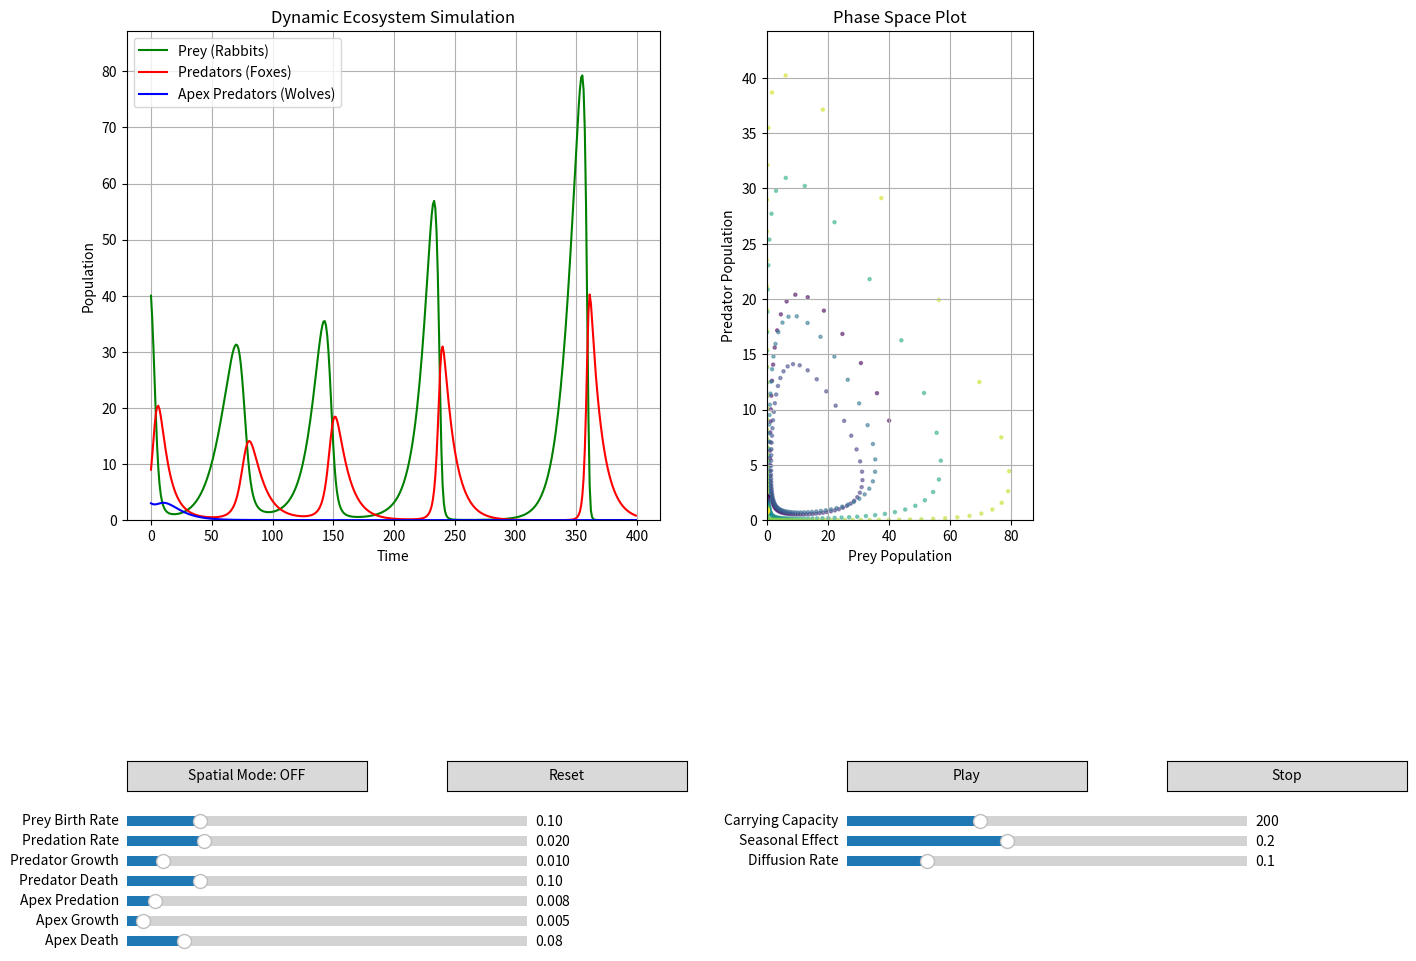

Reproduce this figure in Python.
import matplotlib.pyplot as plt
import numpy as np
from matplotlib.widgets import Slider, Button, RadioButtons
from matplotlib.animation import FuncAnimation
from matplotlib import colors
import matplotlib.gridspec as gridspec

class EcosystemSimulation:
    def __init__(self):
        # Animation control
        self.animation = None
        self.is_animating = False
        self.frames = []
        
        # Initial populations
        self.init_prey = 40
        self.init_predator = 9
        self.init_apex_predator = 3
        
        # Basic parameters
        self.alpha = 0.1     # Prey birth rate
        self.beta = 0.02     # Predation rate (predator on prey)
        self.delta = 0.01    # Predator reproduction rate
        self.gamma = 0.1     # Predator death rate
        self.omega = 0.008   # Apex predation rate (apex on predator)
        self.epsilon = 0.005 # Apex predator reproduction rate
        self.zeta = 0.08     # Apex predator death rate
        
        # Environmental parameters
        self.carrying_capacity = 200  # Max prey population
        self.seasonal_strength = 0.2  # Strength of seasonal effects
        self.season_phase = 0         # Current season (0=spring, π=fall)
        self.time_steps = 400
        
        # Spatial parameters
        self.grid_size = 50
        self.diffusion_rate = 0.1
        self.spatial_mode = False
        
        # Initialize populations
        self.reset_simulation()
        
    def reset_simulation(self):
        # Reset animation state
        if self.animation is not None:
            self.animation.event_source.stop()
            self.animation = None
        self.is_animating = False
        self.frames = []
        
        if self.spatial_mode:
            # Initialize spatial grid for each species
            self.prey_grid = np.zeros((self.grid_size, self.grid_size))
            self.predator_grid = np.zeros((self.grid_size, self.grid_size))
            self.apex_grid = np.zeros((self.grid_size, self.grid_size))
            
            # Set initial populations in the center of the grid
            center = self.grid_size // 2
            span = self.grid_size // 10
            
            self.prey_grid[center-span:center+span, center-span:center+span] = self.init_prey / (4 * span**2)
            self.predator_grid[center-span+2:center+span-2, center-span+2:center+span-2] = self.init_predator / (4 * (span-2)**2)
            self.apex_grid[center-1:center+1, center-1:center+1] = self.init_apex_predator / 4
            
            self.prey_history = [np.sum(self.prey_grid)]
            self.predator_history = [np.sum(self.predator_grid)]
            self.apex_history = [np.sum(self.apex_grid)]
        else:
            # Non-spatial mode
            self.prey = self.init_prey
            self.predator = self.init_predator
            self.apex_predator = self.init_apex_predator
            
            self.prey_history = [self.prey]
            self.predator_history = [self.predator]
            self.apex_history = [self.apex_predator]
        
        self.time = np.arange(self.time_steps)
        
    def seasonal_effect(self, t):
        # Sinusoidal seasonal effect
        return self.seasonal_strength * np.sin(2 * np.pi * t / 100 + self.season_phase)
    
    def run_simulation(self):
        if self.spatial_mode:
            return self.run_spatial_simulation()
        else:
            return self.run_standard_simulation()
    
    def run_standard_simulation(self):
        prey = self.init_prey
        predator = self.init_predator
        apex = self.init_apex_predator
        
        prey_pop = [prey]
        predator_pop = [predator]
        apex_pop = [apex]
        
        for t in range(1, self.time_steps):
            season = self.seasonal_effect(t)
            
            # Prey dynamics with carrying capacity and seasonal effects
            prey_growth = (self.alpha * (1 + season)) * prey * (1 - prey / self.carrying_capacity) - self.beta * prey * predator
            
            # Predator dynamics with apex predation
            predator_growth = self.delta * prey * predator - self.gamma * predator - self.omega * predator * apex
            
            # Apex predator dynamics
            apex_growth = self.epsilon * predator * apex - self.zeta * apex
            
            prey += prey_growth
            predator += predator_growth
            apex += apex_growth
            
            # Ensure no negative populations
            prey = max(prey, 0)
            predator = max(predator, 0)
            apex = max(apex, 0)
            
            prey_pop.append(prey)
            predator_pop.append(predator)
            apex_pop.append(apex)
        
        return prey_pop, predator_pop, apex_pop
    
    def run_spatial_simulation(self):
        # Copy initial grids
        prey_grid = self.prey_grid.copy()
        predator_grid = self.predator_grid.copy()
        apex_grid = self.apex_grid.copy()
        
        prey_history = [np.sum(prey_grid)]
        predator_history = [np.sum(predator_grid)]
        apex_history = [np.sum(apex_grid)]
        
        # Clear previous frames
        self.frames = []
        
        # Discrete Laplacian kernel for diffusion
        laplacian = np.array([[0.05, 0.2, 0.05], 
                             [0.2, -1, 0.2], 
                             [0.05, 0.2, 0.05]])
        
        for t in range(1, self.time_steps):
            season = self.seasonal_effect(t)
            
            # Create new grids for the next step
            new_prey = prey_grid.copy()
            new_predator = predator_grid.copy()
            new_apex = apex_grid.copy()
            
            # Compute diffusion using convolution
            prey_diffusion = self.diffusion_rate * self.convolve(prey_grid, laplacian)
            predator_diffusion = self.diffusion_rate * self.convolve(predator_grid, laplacian)
            apex_diffusion = self.diffusion_rate * self.convolve(apex_grid, laplacian)
            
            # Apply population dynamics to each cell
            for i in range(1, self.grid_size-1):
                for j in range(1, self.grid_size-1):
                    # Local populations
                    prey_local = prey_grid[i, j]
                    predator_local = predator_grid[i, j]
                    apex_local = apex_grid[i, j]
                    
                    # Prey dynamics with carrying capacity and seasonal effects
                    prey_growth = (self.alpha * (1 + season)) * prey_local * (1 - prey_local / self.carrying_capacity) - self.beta * prey_local * predator_local
                    
                    # Predator dynamics with apex predation
                    predator_growth = self.delta * prey_local * predator_local - self.gamma * predator_local - self.omega * predator_local * apex_local
                    
                    # Apex predator dynamics
                    apex_growth = self.epsilon * predator_local * apex_local - self.zeta * apex_local
                    
                    # Apply growth and diffusion
                    new_prey[i, j] = max(0, prey_local + prey_growth + prey_diffusion[i, j])
                    new_predator[i, j] = max(0, predator_local + predator_growth + predator_diffusion[i, j])
                    new_apex[i, j] = max(0, apex_local + apex_growth + apex_diffusion[i, j])
            
            # Update grids
            prey_grid = new_prey
            predator_grid = new_predator
            apex_grid = new_apex
            
            # Record total populations
            prey_history.append(np.sum(prey_grid))
            predator_history.append(np.sum(predator_grid))
            apex_history.append(np.sum(apex_grid))
            
            # Store frame for animation
            if t % 5 == 0:  # Store every 5th frame to reduce memory usage
                combined_grid = np.stack([
                    predator_grid / (np.max(predator_grid) + 1e-10),
                    prey_grid / (np.max(prey_grid) + 1e-10),
                    apex_grid / (np.max(apex_grid) + 1e-10)
                ], axis=-1)
                self.frames.append(combined_grid)
        
        self.prey_grid = prey_grid
        self.predator_grid = predator_grid
        self.apex_grid = apex_grid
        
        return prey_history, predator_history, apex_history
    
    def convolve(self, grid, kernel):
        # Simple convolution implementation
        result = np.zeros_like(grid)
        k_size = kernel.shape[0]
        pad = k_size // 2
        
        for i in range(pad, grid.shape[0] - pad):
            for j in range(pad, grid.shape[1] - pad):
                window = grid[i-pad:i+pad+1, j-pad:j+pad+1]
                result[i, j] = np.sum(window * kernel)
        
        return result

# Create the simulation
sim = EcosystemSimulation()

# Create figure and layout with adjusted size and spacing
fig = plt.figure(figsize=(16, 10))
plt.subplots_adjust(left=0.1, right=0.9, top=0.95, bottom=0.2)

# Create main grid with proper spacing
gs = gridspec.GridSpec(2, 3, width_ratios=[2, 1, 1], height_ratios=[3, 1])
gs.update(wspace=0.3, hspace=0.3)

# Main population plot
ax_pop = plt.subplot(gs[0, 0])
ax_pop.set_xlabel("Time")
ax_pop.set_ylabel("Population")
ax_pop.set_title("Dynamic Ecosystem Simulation")
ax_pop.grid(True)

# Phase plot (predator vs prey)
ax_phase = plt.subplot(gs[0, 1])
ax_phase.set_xlabel("Prey Population")
ax_phase.set_ylabel("Predator Population")
ax_phase.set_title("Phase Space Plot")
ax_phase.grid(True)

# Spatial view (only shown in spatial mode)
ax_spatial = plt.subplot(gs[0, 2])
ax_spatial.set_title("Spatial Distribution")
ax_spatial.set_xticks([])
ax_spatial.set_yticks([])

# Controls area
ax_controls = plt.subplot(gs[1, :])
ax_controls.set_visible(False)

# Run initial simulation
prey_pop, predator_pop, apex_pop = sim.run_simulation()

# Set up the plots
line_prey, = ax_pop.plot(prey_pop, 'g-', label="Prey (Rabbits)")
line_predator, = ax_pop.plot(predator_pop, 'r-', label="Predators (Foxes)")
line_apex, = ax_pop.plot(apex_pop, 'b-', label="Apex Predators (Wolves)")
ax_pop.legend()

# Phase plot
phase_plot = ax_phase.scatter(prey_pop[:-10], predator_pop[:-10], c=range(len(prey_pop)-10), cmap='viridis', s=5, alpha=0.5)
phase_end = ax_phase.scatter(prey_pop[-10:], predator_pop[-10:], c=range(len(prey_pop)-10, len(prey_pop)), cmap='viridis', s=15)

# Initialize spatial view
spatial_img = None
if sim.spatial_mode:
    combined_grid = np.stack([
        sim.predator_grid / (np.max(sim.predator_grid) + 1e-10),
        sim.prey_grid / (np.max(sim.prey_grid) + 1e-10),
        sim.apex_grid / (np.max(sim.apex_grid) + 1e-10)
    ], axis=-1)
    spatial_img = ax_spatial.imshow(combined_grid, interpolation='nearest')
else:
    # Create an empty image for later use
    empty_grid = np.zeros((sim.grid_size, sim.grid_size, 3))
    spatial_img = ax_spatial.imshow(empty_grid, interpolation='nearest')
ax_spatial.set_visible(sim.spatial_mode)

# Add sliders with adjusted positions
slider_specs = [
    ("alpha", "Prey Birth Rate", 0.01, 0.5, sim.alpha, 0.15),
    ("beta", "Predation Rate", 0.001, 0.1, sim.beta, 0.13),
    ("delta", "Predator Growth", 0.001, 0.1, sim.delta, 0.11),
    ("gamma", "Predator Death", 0.01, 0.5, sim.gamma, 0.09),
    ("omega", "Apex Predation", 0.001, 0.1, sim.omega, 0.07),
    ("epsilon", "Apex Growth", 0.001, 0.1, sim.epsilon, 0.05),
    ("zeta", "Apex Death", 0.01, 0.5, sim.zeta, 0.03),
]

# Environmental controls in a separate column
env_slider_specs = [
    ("carrying_capacity", "Carrying Capacity", 50, 500, sim.carrying_capacity, 0.15),
    ("seasonal_strength", "Seasonal Effect", 0, 0.5, sim.seasonal_strength, 0.13),
    ("diffusion_rate", "Diffusion Rate", 0, 0.5, sim.diffusion_rate, 0.11),
]

sliders = {}
# Population parameter sliders (left column)
for name, label, min_val, max_val, init_val, pos in slider_specs:
    ax = plt.axes([0.1, pos, 0.25, 0.02])
    sliders[name] = Slider(ax, label, min_val, max_val, valinit=init_val)

# Environmental parameter sliders (right column)
for name, label, min_val, max_val, init_val, pos in env_slider_specs:
    ax = plt.axes([0.55, pos, 0.25, 0.02])
    sliders[name] = Slider(ax, label, min_val, max_val, valinit=init_val)

# Add control buttons with adjusted positions
btn_toggle = Button(plt.axes([0.1, 0.19, 0.15, 0.03]), 'Spatial Mode: OFF')
btn_reset = Button(plt.axes([0.3, 0.19, 0.15, 0.03]), 'Reset')
btn_play = Button(plt.axes([0.55, 0.19, 0.15, 0.03]), 'Play')
btn_stop = Button(plt.axes([0.75, 0.19, 0.15, 0.03]), 'Stop')

# Update function for the simulation
def update_simulation(_=None):
    # Update simulation parameters
    for name, slider in sliders.items():
        setattr(sim, name, slider.val)
    
    # Run simulation with new parameters
    prey_pop, predator_pop, apex_pop = sim.run_simulation()
    
    # Update plots
    line_prey.set_ydata(prey_pop)
    line_predator.set_ydata(predator_pop)
    line_apex.set_ydata(apex_pop)
    
    # Update phase plot
    phase_plot.set_offsets(np.column_stack([prey_pop[:-10], predator_pop[:-10]]))
    phase_end.set_offsets(np.column_stack([prey_pop[-10:], predator_pop[-10:]]))
    
    # Update spatial view if in spatial mode
    if sim.spatial_mode:
        combined_grid = np.stack([
            sim.predator_grid / (np.max(sim.predator_grid) + 1e-10),
            sim.prey_grid / (np.max(sim.prey_grid) + 1e-10),
            sim.apex_grid / (np.max(sim.apex_grid) + 1e-10)
        ], axis=-1)
        spatial_img.set_array(combined_grid)
        ax_spatial.set_visible(True)
    else:
        ax_spatial.set_visible(False)
    
    # Adjust y axis limits
    ax_pop.set_ylim(0, max(max(prey_pop), max(predator_pop), max(apex_pop)) * 1.1)
    ax_phase.set_xlim(0, max(prey_pop) * 1.1)
    ax_phase.set_ylim(0, max(predator_pop) * 1.1)
    
    fig.canvas.draw_idle()

# Reset function
def reset(_):
    # Reset all sliders to initial values
    for name, label, min_val, max_val, init_val, pos in slider_specs:
        sliders[name].reset()
    
    # Reset simulation
    sim.reset_simulation()
    update_simulation()

# Toggle spatial mode
def toggle_spatial_mode(_):
    global spatial_img
    
    # Toggle the mode
    sim.spatial_mode = not sim.spatial_mode
    btn_toggle.label.set_text(f'Spatial Mode: {"ON" if sim.spatial_mode else "OFF"}')
    
    # Reset simulation with new mode
    sim.reset_simulation()
    
    # Update spatial view
    if sim.spatial_mode:
        combined_grid = np.stack([
            sim.predator_grid / (np.max(sim.predator_grid) + 1e-10),
            sim.prey_grid / (np.max(sim.prey_grid) + 1e-10),
            sim.apex_grid / (np.max(sim.apex_grid) + 1e-10)
        ], axis=-1)
        if spatial_img is None:
            spatial_img = ax_spatial.imshow(combined_grid, interpolation='nearest')
        else:
            spatial_img.set_array(combined_grid)
    else:
        if spatial_img is not None:
            spatial_img.set_array(np.zeros((sim.grid_size, sim.grid_size, 3)))
    
    # Update visibility
    ax_spatial.set_visible(sim.spatial_mode)
    
    # Run simulation and update plots
    update_simulation()
    
    # Redraw
    plt.draw()

# Animation control functions
def play_animation(_):
    global spatial_img
    
    if not sim.spatial_mode:
        toggle_spatial_mode(None)  # Switch to spatial mode if not already
        return
    
    if not hasattr(sim, 'frames') or len(sim.frames) == 0:
        # Run simulation to generate frames if needed
        sim.run_simulation()
        if len(sim.frames) == 0:
            print("No frames generated for animation")
            return
    
    if sim.is_animating:
        return
    
    sim.is_animating = True
    btn_play.label.set_text('Playing...')
    
    def update_frame(frame_num):
        if not sim.is_animating:
            return [spatial_img]
        try:
            frame = sim.frames[frame_num % len(sim.frames)]
            spatial_img.set_array(frame)
            return [spatial_img]
        except Exception as e:
            print(f"Animation error: {e}")
            return [spatial_img]
    
    sim.animation = FuncAnimation(
        fig, 
        update_frame,
        frames=len(sim.frames),
        interval=50,  # 50ms between frames
        blit=True,
        repeat=True
    )
    
    plt.draw()

def stop_animation(_):
    if sim.animation is not None:
        sim.animation.event_source.stop()
        sim.animation = None
    sim.is_animating = False
    btn_play.label.set_text('Play')
    plt.draw()

# Connect callbacks
for slider in sliders.values():
    slider.on_changed(update_simulation)

btn_reset.on_clicked(reset)
btn_toggle.on_clicked(toggle_spatial_mode)
btn_play.on_clicked(play_animation)
btn_stop.on_clicked(stop_animation)

# Set initial view
plt.tight_layout()
update_simulation()

# Add window close handler
def on_close(event):
    if sim.animation is not None:
        sim.animation.event_source.stop()
        sim.animation = None

fig.canvas.mpl_connect('close_event', on_close)

plt.show()